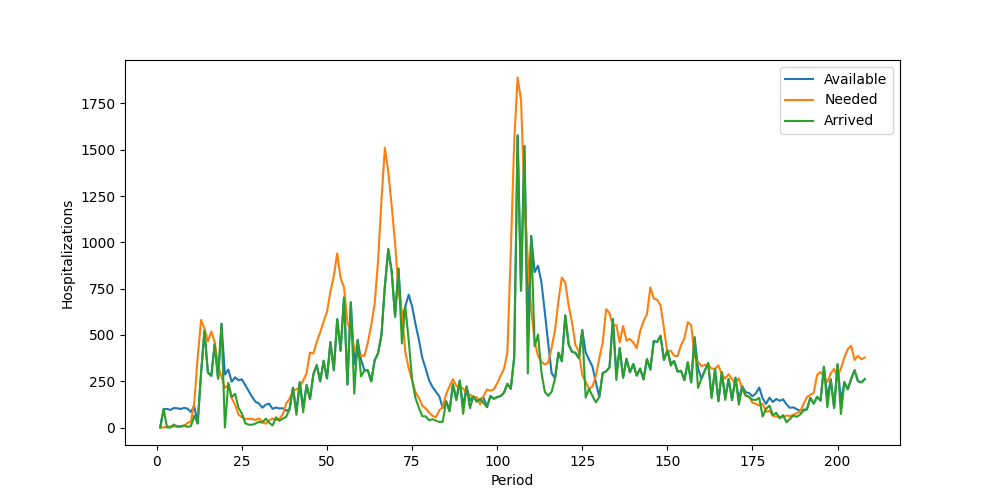

Data behind this chart, as committed beside it:
Period, Inventory, Arrived, Available, Needed, Succeeded, Failed, Lost
1, 0, 0, 0, 0, 0, 0, 0
2, 0, 100, 100, 0, 0, 0, 0
3, 100, 0, 100, 5, 5, 0, 0
4, 95, 0, 95, 6, 6, 0, 0
5, 89, 16, 105, 5, 5, 0, 0
6, 100, 4, 104, 9, 9, 0, 0
7, 95, 5, 100, 6, 6, 0, 0
8, 94, 12, 106, 7, 7, 0, 0
9, 99, 3, 102, 25, 25, 0, 0
10, 77, 7, 84, 32, 32, 0, 0
11, 52, 63, 115, 134, 115, 19, 0
12, 0, 22, 22, 377, 22, 355, 0
13, 0, 294, 294, 581, 294, 287, 0
14, 0, 522, 522, 534, 522, 12, 0
15, 0, 297, 297, 465, 297, 168, 0
16, 0, 279, 279, 519, 279, 240, 0
17, 0, 450, 450, 461, 450, 11, 0
18, 0, 264, 264, 332, 264, 68, 0
19, 0, 560, 560, 274, 274, 0, 0
20, 286, 0, 286, 214, 214, 0, 0
21, 72, 241, 313, 230, 230, 0, 0
22, 83, 164, 247, 158, 158, 0, 0
23, 89, 182, 271, 122, 122, 0, 0
24, 149, 106, 255, 70, 70, 0, 0
25, 185, 75, 260, 55, 55, 0, 0
26, 205, 23, 228, 47, 47, 0, 0
27, 181, 15, 196, 46, 46, 0, 0
28, 150, 15, 165, 47, 47, 0, 0
29, 118, 21, 139, 40, 40, 0, 0
30, 99, 31, 130, 49, 49, 0, 0
31, 81, 26, 107, 32, 32, 0, 0
32, 75, 48, 123, 20, 20, 0, 0
33, 103, 26, 129, 39, 39, 0, 0
34, 90, 11, 101, 48, 48, 0, 0
35, 53, 55, 108, 41, 41, 0, 0
36, 67, 36, 103, 47, 47, 0, 0
37, 56, 48, 104, 71, 71, 0, 0
38, 33, 57, 90, 129, 90, 39, 0
39, 0, 99, 99, 156, 99, 57, 0
40, 0, 215, 215, 196, 196, 0, 0
41, 19, 68, 87, 207, 87, 120, 0
42, 0, 244, 244, 218, 218, 0, 0
43, 26, 82, 108, 253, 108, 145, 0
44, 0, 230, 230, 293, 230, 63, 0
45, 0, 153, 153, 405, 153, 252, 0
46, 0, 288, 288, 399, 288, 111, 0
47, 0, 337, 337, 464, 337, 127, 0
48, 0, 249, 249, 514, 249, 265, 0
49, 0, 360, 360, 572, 360, 212, 0
50, 0, 265, 265, 625, 265, 360, 0
51, 0, 461, 461, 733, 461, 272, 0
52, 0, 309, 309, 818, 309, 509, 0
53, 0, 585, 585, 940, 585, 355, 0
54, 0, 414, 414, 806, 414, 392, 0
55, 0, 702, 702, 757, 702, 55, 0
56, 0, 232, 232, 565, 232, 333, 0
57, 0, 676, 676, 518, 518, 0, 0
58, 158, 183, 341, 434, 341, 93, 0
59, 0, 473, 473, 383, 383, 0, 0
60, 90, 276, 366, 391, 366, 25, 0
... 148 more rows
